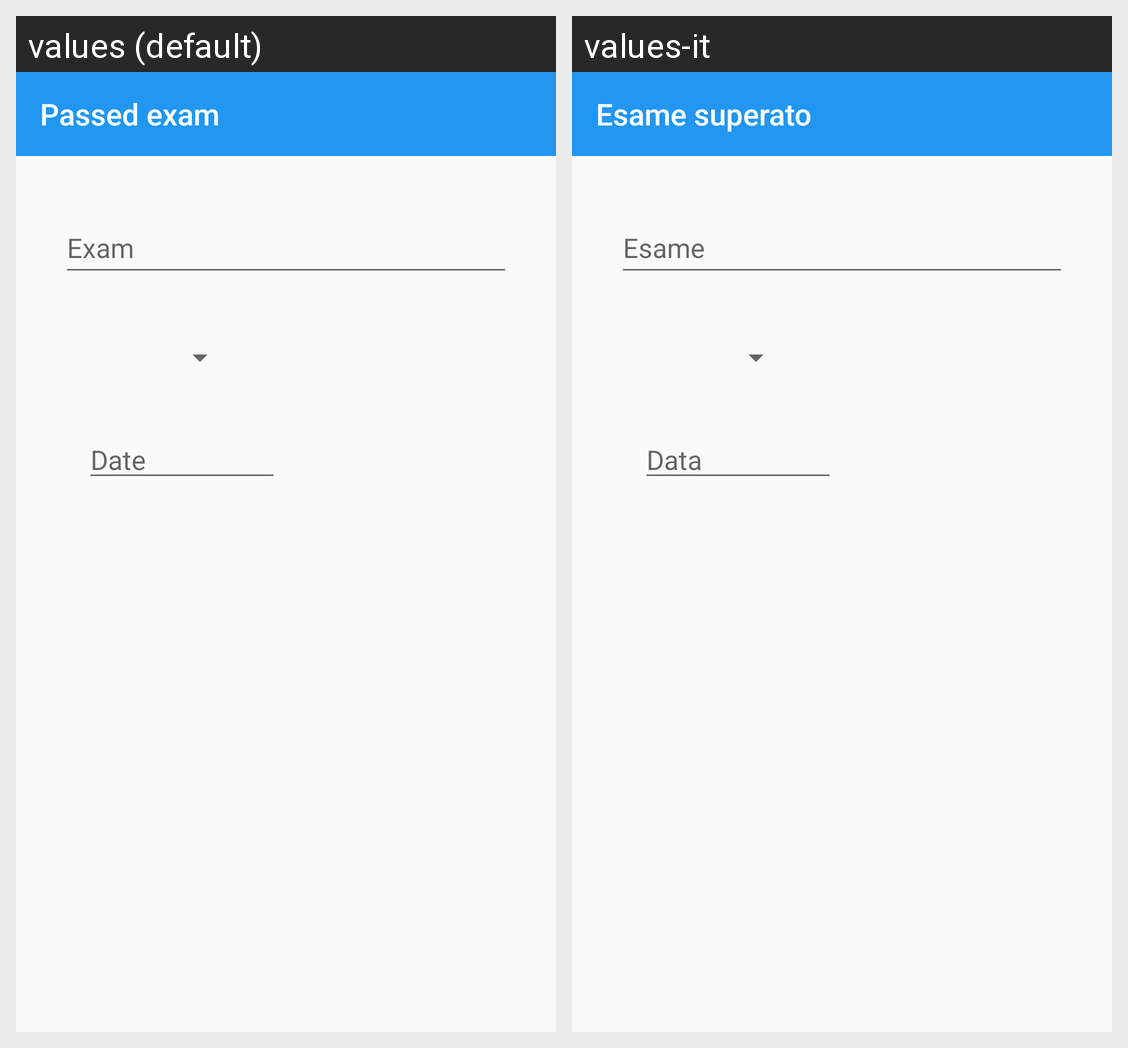

Here is an Android app screen in its default locale and in the app's own translations. Write out the translated-string differences for the strings that appear on this screen.
Android screen res/layout/activity_add_passed_exam.xml rendered under 2 locales, left to right: values (default), values-it. Device: Nexus 5 (rendered at 1080×1920; each locale shown at half size, 540×960, under a caption strip naming it); theme AppTheme.
Strings drawn on this screen, with the default value and each locale's value (text and hints the layout hard-codes, and strings that could not be matched under every locale, appear in the picture but are not listed):

passed_exam
  values: Passed exam
  values-it: Esame superato

title_exam
  values: Exam
  values-it: Esame

date
  values: Date
  values-it: Data
